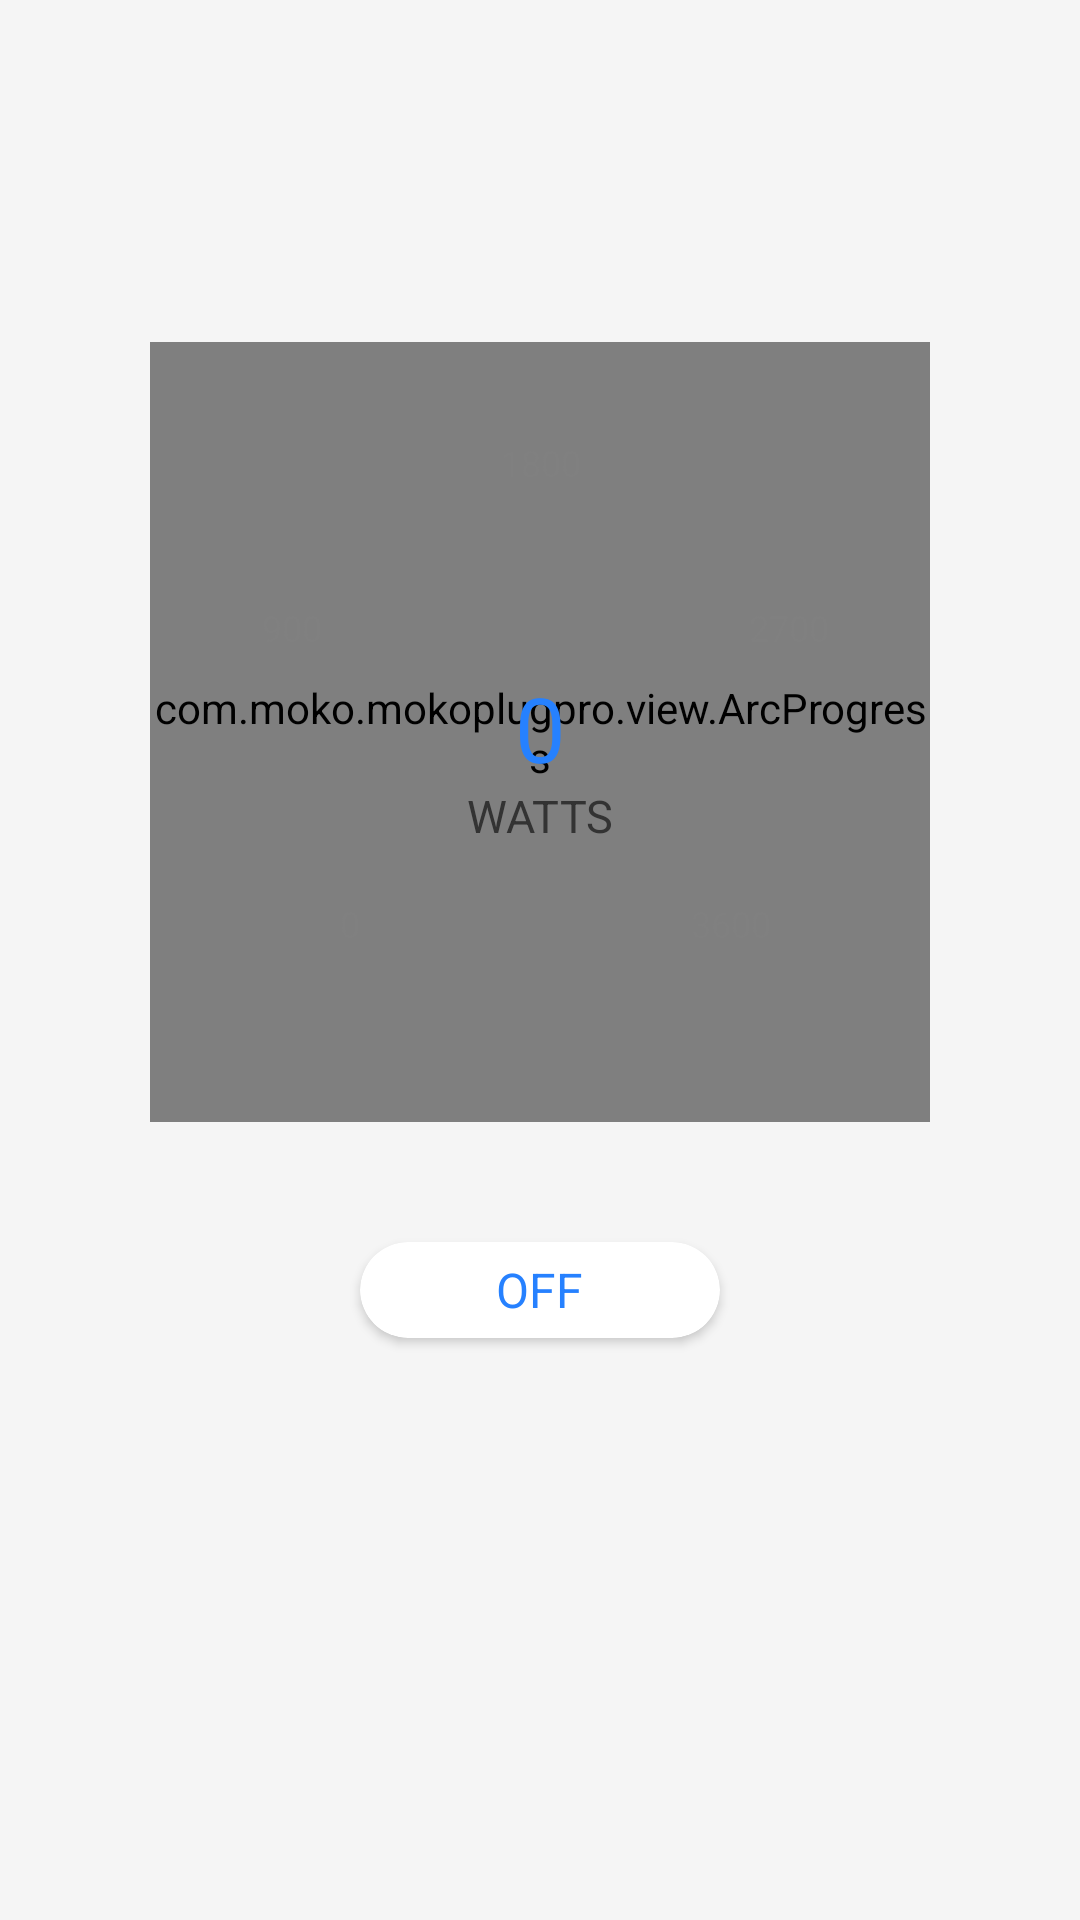

Here is an Android app screen rendered from its layout file. Give the layout XML and the strings, colors and styles it references.
<!-- AndroidManifest.xml: application theme LaunchActivityTheme -->
<!-- res/layout/fragment_power.xml -->
<?xml version="1.0" encoding="utf-8"?>
<androidx.constraintlayout.widget.ConstraintLayout xmlns:android="http://schemas.android.com/apk/res/android"
    xmlns:app="http://schemas.android.com/apk/res-auto"
    xmlns:tools="http://schemas.android.com/tools"
    android:layout_width="match_parent"
    android:layout_height="match_parent"
    android:background="@color/grey_f5f5f5">

    <com.moko.mokoplugpro.view.ArcProgress
        android:id="@+id/arc_progress"
        android:layout_width="260dp"
        android:layout_height="260dp"
        android:visibility="visible"
        app:layout_constraintBottom_toBottomOf="parent"
        app:layout_constraintLeft_toLeftOf="parent"
        app:layout_constraintRight_toRightOf="parent"
        app:layout_constraintTop_toTopOf="parent"
        app:layout_constraintVertical_bias="0.3" />

    <TextView
        android:id="@+id/tv_power"
        android:layout_width="wrap_content"
        android:layout_height="wrap_content"
        android:includeFontPadding="false"
        android:text="0"
        android:textColor="@color/blue_2681ff"
        android:textSize="30sp"
        app:layout_constraintBottom_toBottomOf="@id/arc_progress"
        app:layout_constraintLeft_toLeftOf="@id/arc_progress"
        app:layout_constraintRight_toRightOf="@id/arc_progress"
        app:layout_constraintTop_toTopOf="@id/arc_progress" />

    <TextView
        android:layout_width="wrap_content"
        android:layout_height="wrap_content"
        android:text="WATTS"
        android:textColor="@color/black_333333"
        android:textSize="15sp"
        app:layout_constraintLeft_toLeftOf="@id/arc_progress"
        app:layout_constraintRight_toRightOf="@id/arc_progress"
        app:layout_constraintTop_toBottomOf="@id/tv_power" />

    <TextView
        android:layout_width="wrap_content"
        android:layout_height="wrap_content"
        android:text="1800"
        android:textColor="@color/grey_808080"
        android:textSize="12sp"
        app:layout_constraintCircle="@id/tv_power"
        app:layout_constraintCircleAngle="0"
        app:layout_constraintCircleRadius="90dp"
        tools:ignore="MissingConstraints" />

    <TextView
        android:layout_width="wrap_content"
        android:layout_height="wrap_content"
        android:text="900"
        android:textColor="@color/grey_808080"
        android:textSize="12sp"
        app:layout_constraintCircle="@id/tv_power"
        app:layout_constraintCircleAngle="293"
        app:layout_constraintCircleRadius="90dp"
        tools:ignore="MissingConstraints" />

    <TextView
        android:layout_width="wrap_content"
        android:layout_height="wrap_content"
        android:text="2700"
        android:textColor="@color/grey_808080"
        android:textSize="12sp"
        app:layout_constraintCircle="@id/tv_power"
        app:layout_constraintCircleAngle="67"
        app:layout_constraintCircleRadius="90dp"
        tools:ignore="MissingConstraints" />

    <TextView
        android:layout_width="wrap_content"
        android:layout_height="wrap_content"
        android:text="3600"
        android:textColor="@color/grey_808080"
        android:textSize="12sp"
        app:layout_constraintCircle="@id/tv_power"
        app:layout_constraintCircleAngle="135"
        app:layout_constraintCircleRadius="90dp"
        tools:ignore="MissingConstraints" />

    <TextView
        android:layout_width="wrap_content"
        android:layout_height="wrap_content"
        android:text="0"
        android:textColor="@color/grey_808080"
        android:textSize="12sp"
        app:layout_constraintCircle="@id/tv_power"
        app:layout_constraintCircleAngle="225"
        app:layout_constraintCircleRadius="90dp"
        tools:ignore="MissingConstraints" />


    <androidx.cardview.widget.CardView
        android:id="@+id/cv_onoff"
        android:layout_width="120dp"
        android:layout_height="32dp"
        android:layout_marginTop="40dp"
        android:clickable="true"
        android:onClick="onOnOff"
        app:cardBackgroundColor="@color/white_ffffff"
        app:cardCornerRadius="16dp"
        app:cardPreventCornerOverlap="false"
        app:layout_constraintLeft_toLeftOf="parent"
        app:layout_constraintRight_toRightOf="parent"
        app:layout_constraintTop_toBottomOf="@id/arc_progress">

        <TextView
            android:id="@+id/tv_onoff"
            android:layout_width="wrap_content"
            android:layout_height="wrap_content"
            android:layout_gravity="center"
            android:text="OFF"
            android:textColor="@color/blue_2681ff"
            android:textSize="16sp" />
    </androidx.cardview.widget.CardView>

    <TextView
        android:id="@+id/tv_overload"
        android:layout_width="wrap_content"
        android:layout_height="wrap_content"
        android:layout_marginTop="16dp"
        android:text="Overload"
        android:textColor="@color/grey_808080"
        android:textSize="16sp"
        android:visibility="gone"
        app:layout_constraintLeft_toLeftOf="parent"
        app:layout_constraintRight_toRightOf="parent"
        app:layout_constraintTop_toBottomOf="@id/cv_onoff" />


</androidx.constraintlayout.widget.ConstraintLayout>
<!-- resources referenced by this layout -->
<resources>
  <color name="black_333333">#333333</color>
  <color name="blue_2681ff">#2681ff</color>
  <color name="grey_808080">#808080</color>
  <color name="grey_f5f5f5">#f5f5f5</color>
  <color name="white_ffffff">#ffffff</color>
  <style name="LaunchActivityTheme" parent="android:Theme.Holo.Light.NoActionBar">
          <item name="android:windowBackground">@android:color/transparent</item>
          <item name="android:colorBackground">@android:color/transparent</item>
          <item name="android:colorForeground">@android:color/transparent</item>
      </style>
</resources>
